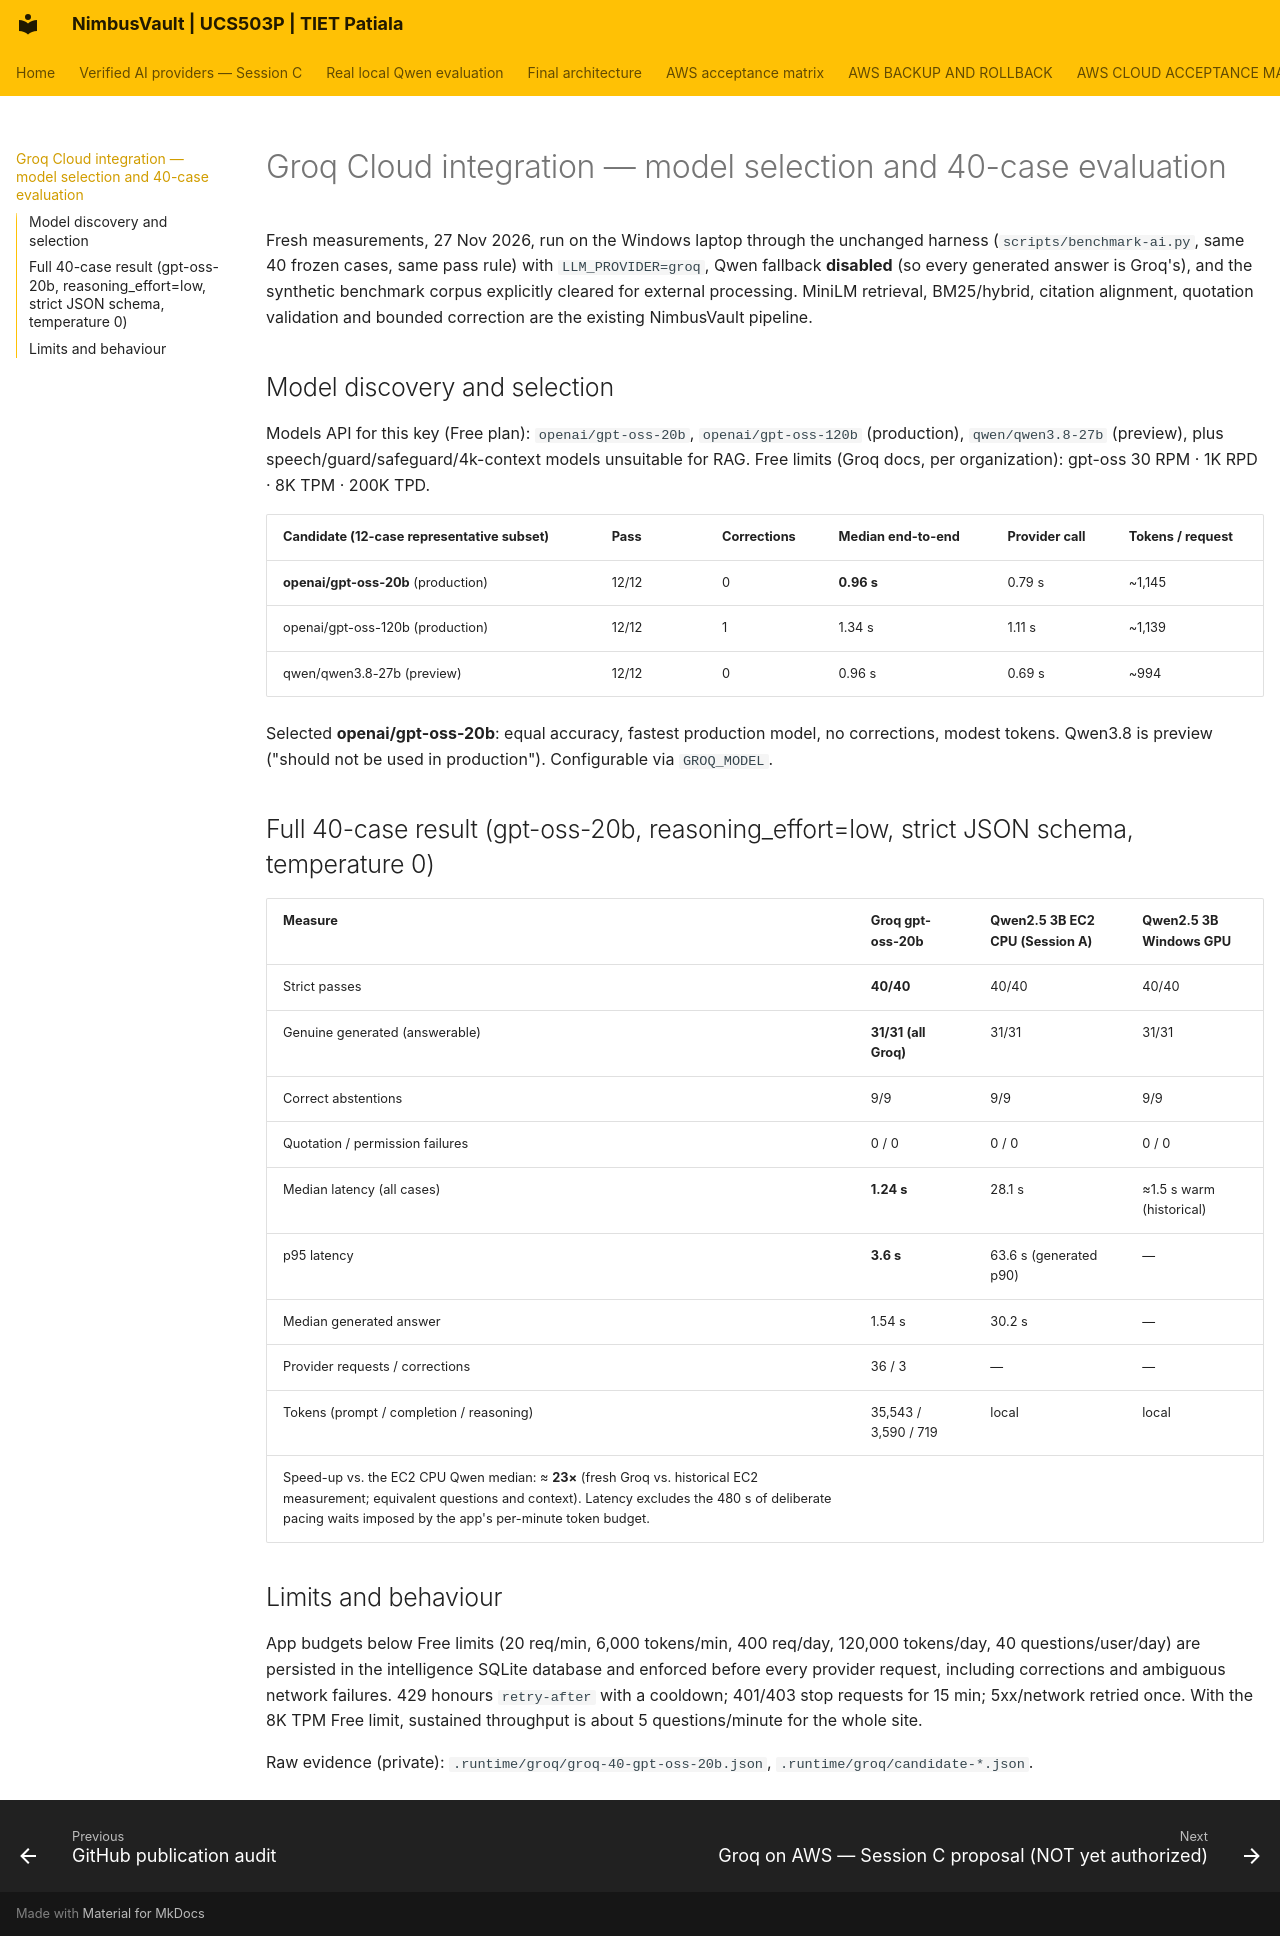

repository: JainMehul05/NimbusVault- · page: GROQ_AI_EVALUATION/index.html · generator: mkdocs

# Groq Cloud integration — model selection and 40-case evaluation

Fresh measurements, 27 Nov 2026, run on the Windows laptop through the unchanged harness (`scripts/benchmark-ai.py`, same 40 frozen cases, same pass rule) with `LLM_PROVIDER=groq`, Qwen fallback **disabled** (so every generated answer is Groq's), and the synthetic benchmark corpus explicitly cleared for external processing. MiniLM retrieval, BM25/hybrid, citation alignment, quotation validation and bounded correction are the existing NimbusVault pipeline.

## Model discovery and selection
Models API for this key (Free plan): `openai/gpt-oss-20b`, `openai/gpt-oss-120b` (production), `qwen/qwen3.8-27b` (preview), plus speech/guard/safeguard/4k-context models unsuitable for RAG. Free limits (Groq docs, per organization): gpt-oss 30 RPM · 1K RPD · 8K TPM · 200K TPD.

| Candidate (12-case representative subset) | Pass | Corrections | Median end-to-end | Provider call | Tokens / request |
|---|---|---|---|---|---|
| **openai/gpt-oss-20b** (production) | 12/12 | 0 | **0.96 s** | 0.79 s | ~1,145 |
| openai/gpt-oss-120b (production) | 12/12 | 1 | 1.34 s | 1.11 s | ~1,139 |
| qwen/qwen3.8-27b (preview) | 12/12 | 0 | 0.96 s | 0.69 s | ~994 |

Selected **openai/gpt-oss-20b**: equal accuracy, fastest production model, no corrections, modest tokens. Qwen3.8 is preview ("should not be used in production"). Configurable via `GROQ_MODEL`.

## Full 40-case result (gpt-oss-20b, reasoning_effort=low, strict JSON schema, temperature 0)
| Measure | Groq gpt-oss-20b | Qwen2.5 3B EC2 CPU (Session A) | Qwen2.5 3B Windows GPU |
|---|---|---|---|
| Strict passes | **40/40** | 40/40 | 40/40 |
| Genuine generated (answerable) | **31/31 (all Groq)** | 31/31 | 31/31 |
| Correct abstentions | 9/9 | 9/9 | 9/9 |
| Quotation / permission failures | 0 / 0 | 0 / 0 | 0 / 0 |
| Median latency (all cases) | **1.24 s** | 28.1 s | ≈1.5 s warm (historical) |
| p95 latency | **3.6 s** | 63.6 s (generated p90) | — |
| Median generated answer | 1.54 s | 30.2 s | — |
| Provider requests / corrections | 36 / 3 | — | — |
| Tokens (prompt / completion / reasoning) | 35,543 / 3,590 / 719 | local | local |
Speed-up vs. the EC2 CPU Qwen median: ≈ **23×** (fresh Groq vs. historical EC2 measurement; equivalent questions and context). Latency excludes the 480 s of deliberate pacing waits imposed by the app's per-minute token budget.

## Limits and behaviour
App budgets below Free limits (20 req/min, 6,000 tokens/min, 400 req/day, 120,000 tokens/day, 40 questions/user/day) are persisted in the intelligence SQLite database and enforced before every provider request, including corrections and ambiguous network failures. 429 honours `retry-after` with a cooldown; 401/403 stop requests for 15 min; 5xx/network retried once. With the 8K TPM Free limit, sustained throughput is about 5 questions/minute for the whole site.

Raw evidence (private): `.runtime/groq/groq-40-gpt-oss-20b.json`, `.runtime/groq/candidate-*.json`.
